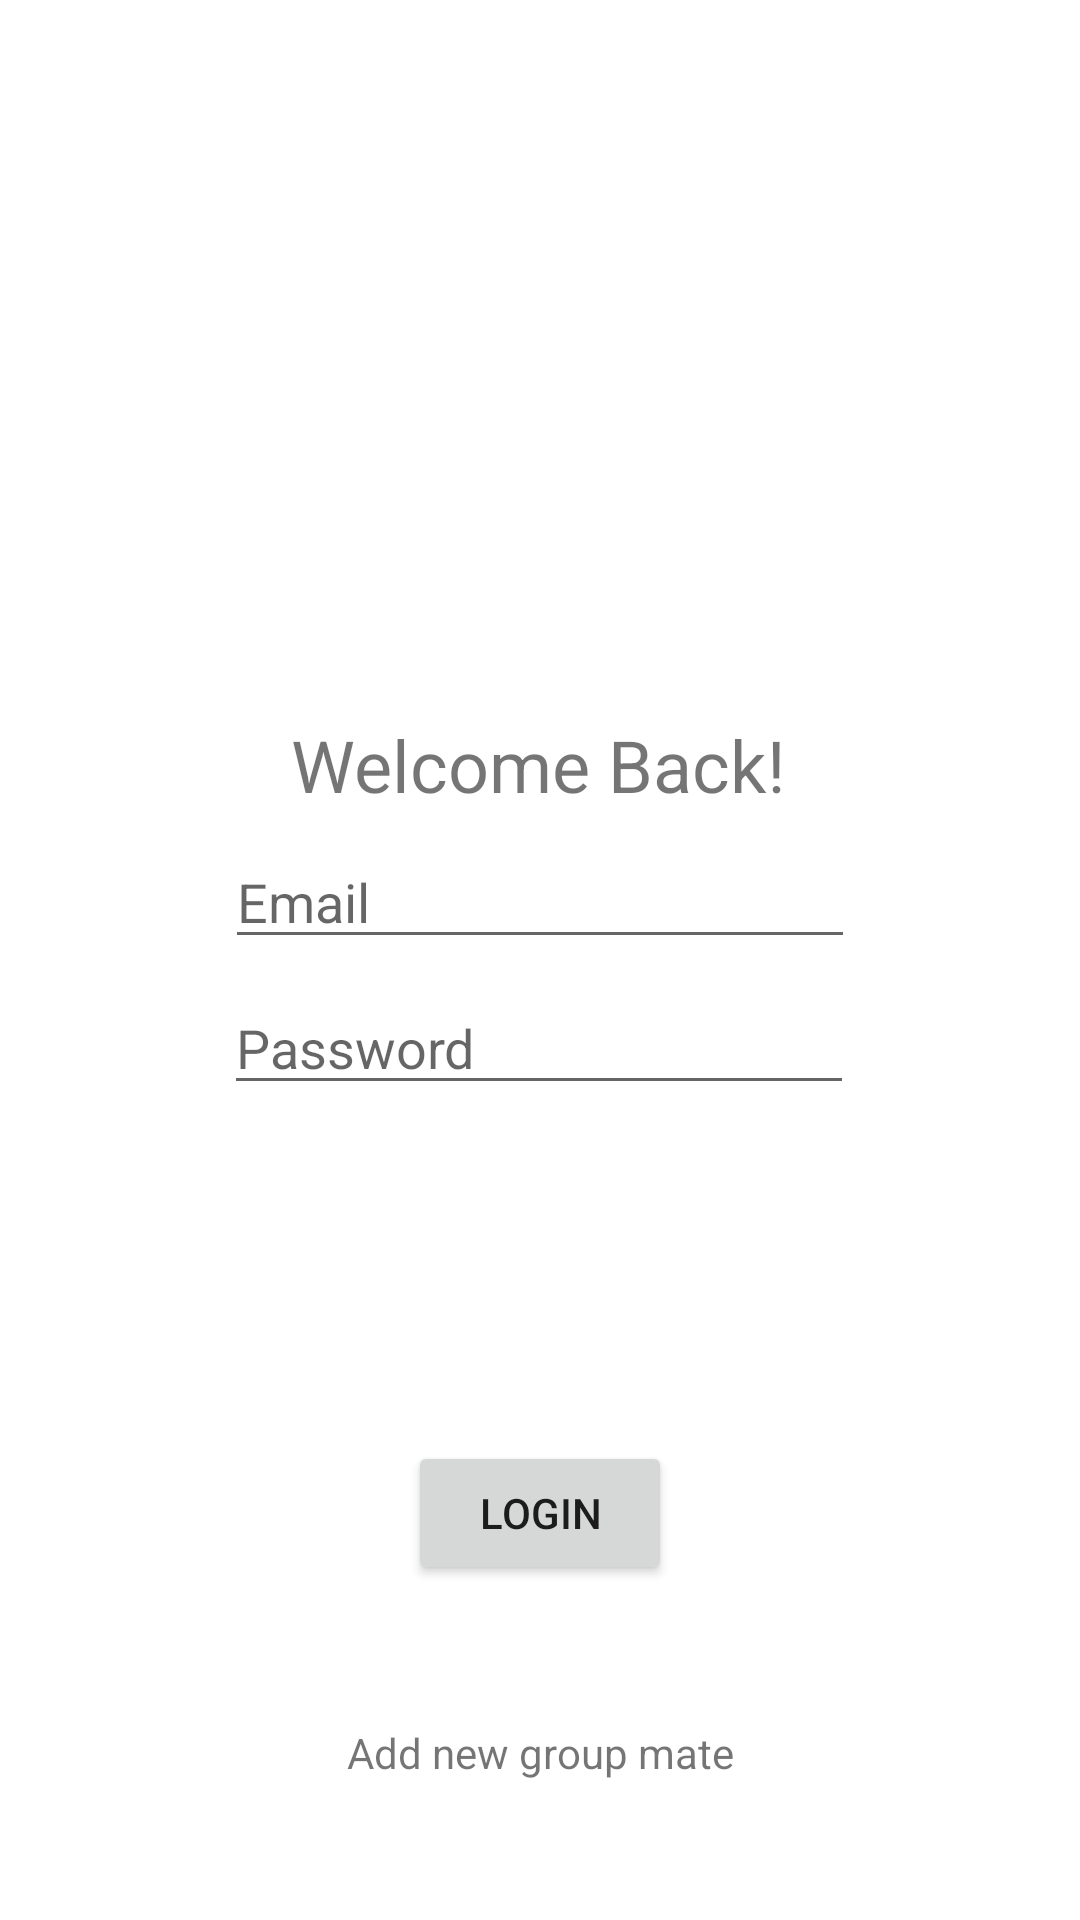

Here is an Android app screen rendered from its layout file. Give the layout XML and the strings, colors and styles it references.
<!-- AndroidManifest.xml: application theme Theme.MaterialComponents.DayNight.NoActionBar -->
<!-- res/layout/activity_main.xml -->
<?xml version="1.0" encoding="utf-8"?>
<androidx.constraintlayout.widget.ConstraintLayout xmlns:android="http://schemas.android.com/apk/res/android"
    xmlns:app="http://schemas.android.com/apk/res-auto"
    xmlns:tools="http://schemas.android.com/tools"
    android:layout_width="match_parent"
    android:layout_height="match_parent"
    tools:context=".MainActivity">

    <TextView
        android:id="@+id/login_title"
        android:layout_width="wrap_content"
        android:layout_height="wrap_content"
        android:text="Welcome Back!"
        android:textSize="24sp"
        app:layout_constraintBottom_toBottomOf="parent"
        app:layout_constraintHorizontal_bias="0.497"
        app:layout_constraintLeft_toLeftOf="parent"
        app:layout_constraintRight_toRightOf="parent"
        app:layout_constraintTop_toTopOf="parent"
        app:layout_constraintVertical_bias="0.393" />

    <Button
        android:id="@+id/button"
        android:layout_width="wrap_content"
        android:layout_height="wrap_content"
        android:onClick="btnLoginClick"
        android:text="@string/login"
        app:layout_constraintBottom_toBottomOf="parent"
        app:layout_constraintEnd_toEndOf="parent"
        app:layout_constraintStart_toStartOf="parent"
        app:layout_constraintTop_toBottomOf="@+id/editTextTextPassword" />

    <EditText
        android:id="@+id/editTextTextEmailAddress"
        android:layout_width="wrap_content"
        android:layout_height="wrap_content"
        android:ems="10"
        android:hint="@string/email"
        android:inputType="textEmailAddress"
        app:layout_constraintBottom_toTopOf="@+id/editTextTextPassword"
        app:layout_constraintEnd_toEndOf="parent"
        app:layout_constraintStart_toStartOf="parent"
        app:layout_constraintTop_toBottomOf="@+id/login_title"
        android:autofillHints="" />

    <EditText
        android:id="@+id/editTextTextPassword"
        android:layout_width="wrap_content"
        android:layout_height="wrap_content"
        android:layout_marginBottom="216dp"
        android:ems="10"
        android:hint="@string/password"
        android:inputType="textPassword"
        app:layout_constraintBottom_toBottomOf="parent"
        app:layout_constraintEnd_toEndOf="parent"
        app:layout_constraintHorizontal_bias="0.497"
        app:layout_constraintStart_toStartOf="parent"
        app:layout_constraintTop_toBottomOf="@+id/login_title"
        android:importantForAutofill="no" />

    <TextView
        android:id="@+id/textView"
        android:layout_width="wrap_content"
        android:layout_height="wrap_content"
        android:text="Add new group mate"
        app:layout_constraintBottom_toBottomOf="parent"
        app:layout_constraintEnd_toEndOf="parent"
        app:layout_constraintStart_toStartOf="parent"
        app:layout_constraintTop_toBottomOf="@+id/button" />

</androidx.constraintlayout.widget.ConstraintLayout>
<!-- resources referenced by this layout -->
<resources>
  <string name="email">Email</string>
  <string name="login">Login</string>
  <string name="password">Password</string>
</resources>
